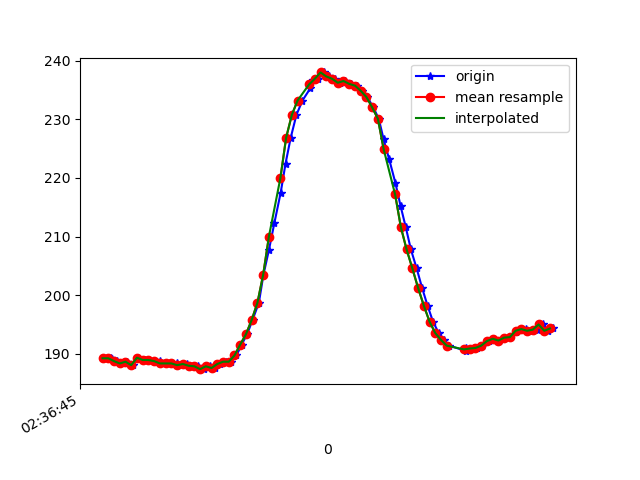

The file beside this chart, header and first rows:
1617849406074, 545049685501325, 189.25781, -250.19531, -75.68359
1617849406091, 545049704882353, 189.4, -250.5, -75.88
1617849406094, 545049721058644, 189.2, -250.3, -76.07
1617849406109, 545049740012374, 188.8, -251.2, -75.68
1617849406126, 545049759179753, 188.4, -251.3, -75.0
1617849406145, 545049778225046, 188.7, -250.7, -75.0
1617849406166, 545049797178776, 188.1, -250.8, -74.9
1617849406185, 545049816224069, 189.4, -250.2, -73.54
1617849406207, 545049835574576, 189, -250.6, -74.32
1617849406221, 545049854467263, 189, -250.6, -74.61
1617849406249, 545049873512557, 188.7, -250.7, -73.93
1617849406259, 545049892771500, 188.9, -251.5, -74.22
1617849406278, 545049911786272, 188.4, -251.2, -74.32
1617849406298, 545049930862087, 188.4, -251.2, -74.02
1617849406319, 545049949876859, 188.4, -250.7, -74.51
1617849406335, 545049968922153, 188.1, -251.2, -74.32
1617849406354, 545049987936925, 188.3, -251.7, -75.59
1617849406375, 545050006860133, 188, -251.5, -75.0
1617849406393, 545050025966470, 187.9, -251.5, -74.71
1617849406413, 545050044981242, 187.4, -251.3, -74.71
1617849406435, 545050064057057, 187.9, -251.8, -75.68
1617849406453, 545050083224436, 187.6, -251.4, -74.61
1617849406471, 545050102269729, 188.3, -250.5, -74.71
1617849406489, 545050121345544, 188.7, -250.4, -74.9
1617849406507, 545050140360317, 188.7, -250.1, -73.63
1617849406527, 545050159283525, 189.7, -249.5, -73.63
1617849406545, 545050178359340, 191.6, -247.4, -72.85
1617849406564, 545050197374112, 193.4, -246.7, -71.88
1617849406583, 545050216419406, 195.8, -244.2, -70.41
1617849406605, 545050235403657, 198.7, -242.8, -68.95
1617849406621, 545050254479472, 203.5, -242.5, -68.36
1617849406640, 545050273463723, 207.7, -242.3, -66.5
1617849406659, 545050292539538, 212.3, -241.6, -64.16
1617849406681, 545050311676395, 217.5, -240.5, -60.25
1617849406698, 545050330630125, 222.5, -239.6, -55.37
1617849406716, 545050349675419, 226.9, -239.6, -50.2
1617849406736, 545050368690191, 230.8, -240.6, -45.7
1617849406757, 545050387766006, 233.2, -241.9, -41.21
1617849406784, 545050406872342, 235.3, -242.9, -37.79
1617849406793, 545050426100763, 236.6, -243.7, -35.16
1617849406812, 545050445207100, 236.9, -244.7, -33.59
1617849406831, 545050464221872, 238, -245.2, -31.84
1617849406851, 545050483236644, 237.3, -245.3, -30.37
1617849406871, 545050502190374, 236.9, -244.9, -29
1617849406888, 545050521235668, 236.2, -244.5, -28.71
1617849406907, 545050540250440, 236.5, -243.7, -29.98
1617849406927, 545050559295733, 236, -243.1, -31.84
1617849406947, 545050578310506, 235.7, -242.3, -33.11
1617849406964, 545050597355799, 234.9, -241, -35.16
1617849406983, 545050616523178, 233.8, -239.8, -38.09
1617849407004, 545050635568472, 232, -239.3, -40.82
1617849407023, 545050654613765, 230.1, -238.1, -46.48
1617849407040, 545050673689580, 226.6, -238.6, -50.2
1617849407059, 545050692765395, 223.2, -238.7, -55.47
1617849407081, 545050711810689, 219.1, -240, -60.94
1617849407099, 545050730917025, 215.2, -242.4, -65.82
1617849407117, 545050749992840, 211.6, -245.5, -69.14
1617849407135, 545050769038134, 207.8, -247.9, -71.09
1617849407155, 545050788022385, 204.6, -247.9, -72.85
1617849407174, 545050807067678, 201.3, -248.2, -73.54
1617849407193, 545050826174015, 198.2, -249.8, -74.61
... 22 more rows
